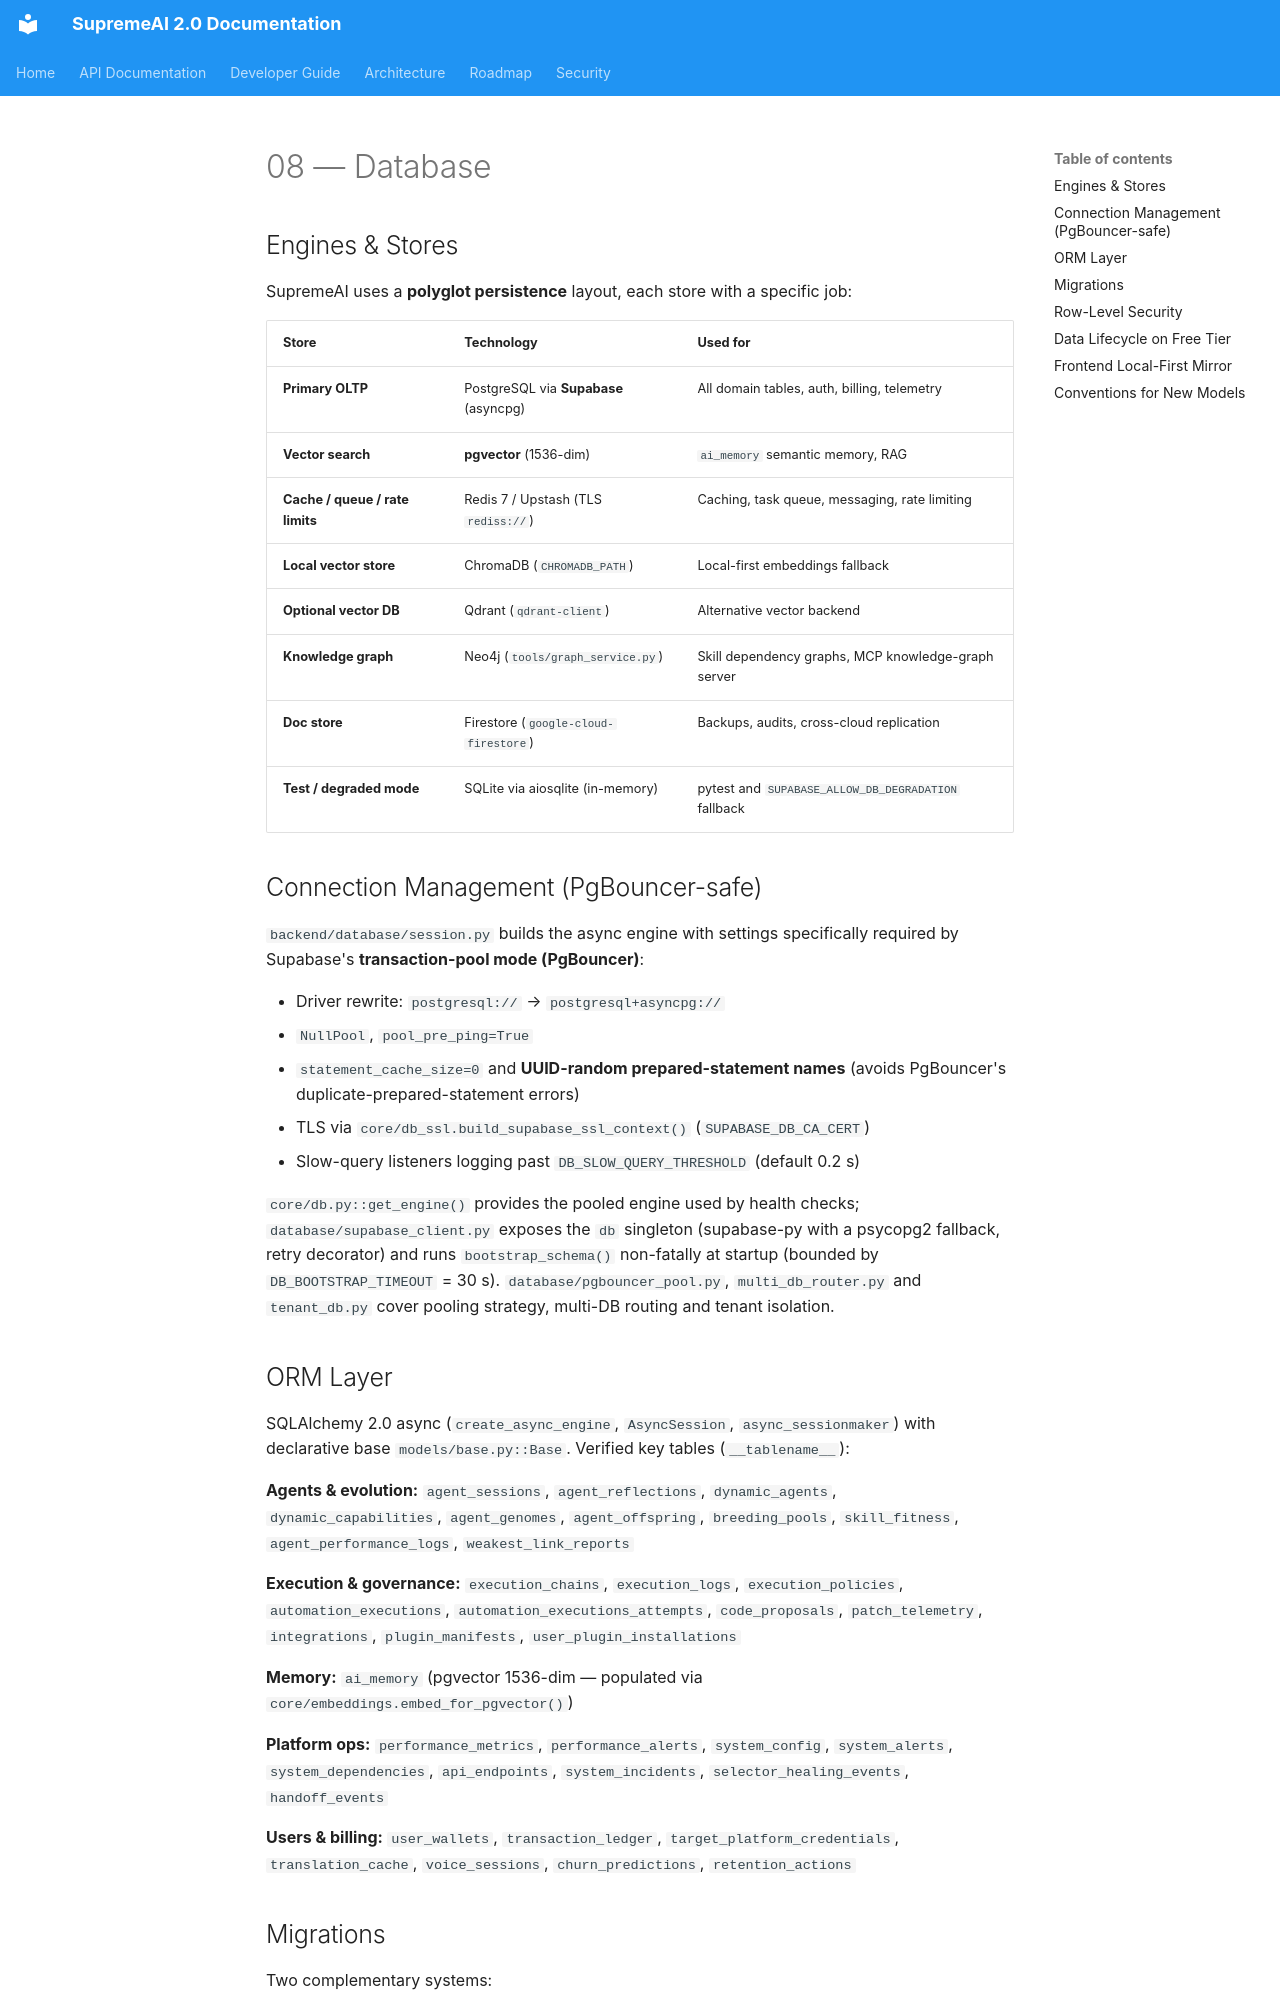

repository: SaifulHaqueNiloy/supremeai · page: master_docs/ARCH-03-DATA_AND_STORAGE_PLAN/index.html · generator: mkdocs




<!-- ============================================================ -->
<!-- Merged Source: docs/08-database.md -->
<!-- ============================================================ -->

# 08 — Database

## Engines & Stores

SupremeAI uses a **polyglot persistence** layout, each store with a specific job:

| Store | Technology | Used for |
|-------|-----------|----------|
| **Primary OLTP** | PostgreSQL via **Supabase** (asyncpg) | All domain tables, auth, billing, telemetry |
| **Vector search** | **pgvector** (1536-dim) | `ai_memory` semantic memory, RAG |
| **Cache / queue / rate limits** | Redis 7 / Upstash (TLS `rediss://`) | Caching, task queue, messaging, rate limiting |
| **Local vector store** | ChromaDB (`CHROMADB_PATH`) | Local-first embeddings fallback |
| **Optional vector DB** | Qdrant (`qdrant-client`) | Alternative vector backend |
| **Knowledge graph** | Neo4j (`tools/graph_service.py`) | Skill dependency graphs, MCP knowledge-graph server |
| **Doc store** | Firestore (`google-cloud-firestore`) | Backups, audits, cross-cloud replication |
| **Test / degraded mode** | SQLite via aiosqlite (in-memory) | pytest and `SUPABASE_ALLOW_DB_DEGRADATION` fallback |

## Connection Management (PgBouncer-safe)

`backend/database/session.py` builds the async engine with settings specifically required by Supabase's **transaction-pool mode (PgBouncer)**:

- Driver rewrite: `postgresql://` → `postgresql+asyncpg://`
- `NullPool`, `pool_pre_ping=True`
- `statement_cache_size=0` and **UUID-random prepared-statement names** (avoids PgBouncer's duplicate-prepared-statement errors)
- TLS via `core/db_ssl.build_supabase_ssl_context()` (`SUPABASE_DB_CA_CERT`)
- Slow-query listeners logging past `DB_SLOW_QUERY_THRESHOLD` (default 0.2 s)

`core/db.py::get_engine()` provides the pooled engine used by health checks; `database/supabase_client.py` exposes the `db` singleton (supabase-py with a psycopg2 fallback, retry decorator) and runs `bootstrap_schema()` non-fatally at startup (bounded by `DB_BOOTSTRAP_TIMEOUT` = 30 s). `database/pgbouncer_pool.py`, `multi_db_router.py` and `tenant_db.py` cover pooling strategy, multi-DB routing and tenant isolation.

## ORM Layer

SQLAlchemy 2.0 async (`create_async_engine`, `AsyncSession`, `async_sessionmaker`) with declarative base `models/base.py::Base`. Verified key tables (`__tablename__`):

**Agents & evolution:** `agent_sessions`, `agent_reflections`, `dynamic_agents`, `dynamic_capabilities`, `agent_genomes`, `agent_offspring`, `breeding_pools`, `skill_fitness`, `agent_performance_logs`, `weakest_link_reports`

**Execution & governance:** `execution_chains`, `execution_logs`, `execution_policies`, `automation_executions`, `automation_executions_attempts`, `code_proposals`, `patch_telemetry`, `integrations`, `plugin_manifests`, `user_plugin_installations`

**Memory:** `ai_memory` (pgvector 1536-dim — populated via `core/embeddings.embed_for_pgvector()`)

**Platform ops:** `performance_metrics`, `performance_alerts`, `system_config`, `system_alerts`, `system_dependencies`, `api_endpoints`, `system_incidents`, `selector_healing_events`, `handoff_events`

**Users & billing:** `user_wallets`, `transaction_ledger`, `target_platform_credentials`, `translation_cache`, `voice_sessions`, `churn_predictions`, `retention_actions`
